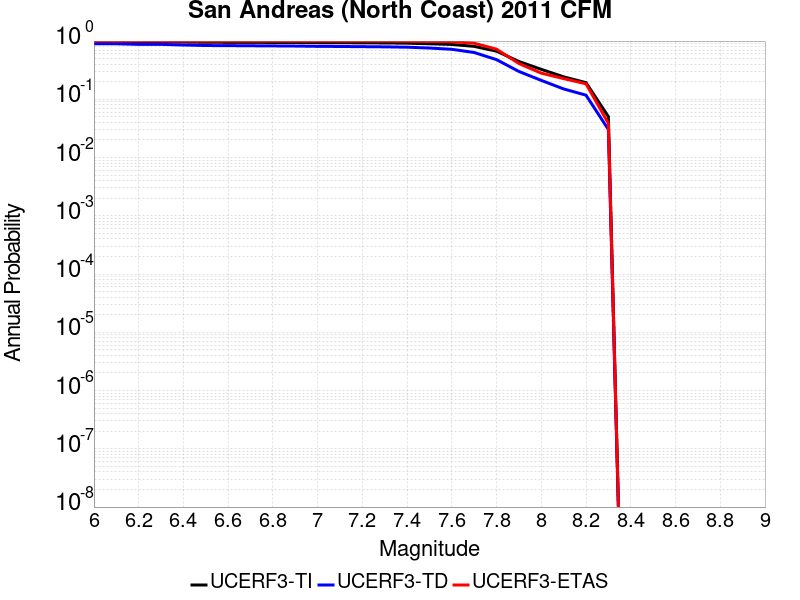

The table this chart was drawn from, first rows:
Magnitude, UCERF3-TI Prob, UCERF3-TD Prob, UCERF3-ETAS Prob
6.0, 0.9817, 0.8983, 1.0
6.1, 0.9817, 0.8983, 1.0
6.2, 0.9735, 0.8775, 1.0
6.3, 0.9735, 0.8775, 1.0
6.4, 0.9629, 0.8554, 0.9982
6.5, 0.9532, 0.8379, 0.9982
6.6, 0.9514, 0.8347, 0.9982
6.7, 0.9485, 0.8297, 0.9982
6.8, 0.9463, 0.8255, 0.9982
6.9, 0.9434, 0.8206, 0.9982
7.0, 0.9378, 0.8116, 0.9982
7.1, 0.9351, 0.8073, 0.9982
7.2, 0.9314, 0.8016, 0.9982
7.3, 0.9276, 0.7959, 0.9982
7.4, 0.9198, 0.7849, 0.9912
7.5, 0.8983, 0.7588, 0.9842
7.6, 0.8745, 0.7222, 0.9736
7.7, 0.8111, 0.6365, 0.9192
7.8, 0.6704, 0.4798, 0.7258
7.9, 0.446, 0.3008, 0.4112
8.0, 0.3268, 0.2114, 0.2812
8.1, 0.2432, 0.1507, 0.2267
8.2, 0.1931, 0.1178, 0.1845
8.3, 0.05042, 0.03033, 0.03866
